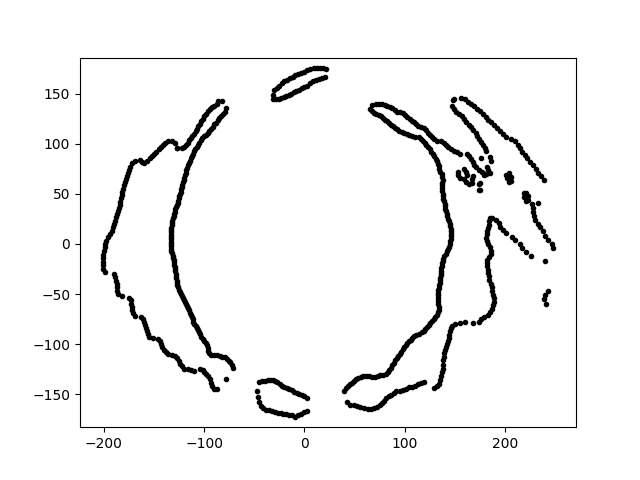

Data behind this chart, as committed beside it:
-2.788022322430685659e-14, -1.517728662322238904e+02, 2.498699887132992714e+01
-3.083943072838714957e-14, -1.678820415805262769e+02, 2.498699887132992714e+01
1.049617373507406422e-14, 1.714155255602171906e+02, 2.498699887132992714e+01
9.562957456569136593e-15, 1.561749471476549900e+02, 2.498699887132992714e+01
-1.487806463793525857e+01, -1.700570569754638655e+02, 2.498699887132992714e+01
-1.277119564707900992e+02, -3.422031560014690399e+01, 2.498699887132992714e+01
-2.497176063033469617e+01, 1.576654915038783713e+02, 2.498699887132992714e+01
-7.790566393903391784e+00, -1.486528622368911385e+02, 2.498699887132992714e+01
-8.104449535496137003e+01, 1.296983043052517530e+02, 2.498699887132992714e+01
-1.558933757897782790e+01, 1.483226393263028910e+02, 2.498699887132992714e+01
1.607589171401982924e+02, 7.157448132995438073e+01, 2.498699887132992714e+01
8.539654146245098332e+01, 1.366630339630460469e+02, 2.498699887132992714e+01
-1.991984793259328796e+02, -3.477022390236391480e+00, 2.498699887132992714e+01
-1.996897970922952652e+02, -6.973321374113904625e+00, 2.498699887132992714e+01
-1.877314201314609932e+02, -3.649129148001627954e+01, 2.498699887132992714e+01
9.551022851502418121e+01, 1.314585517481496311e+02, 2.498699887132992714e+01
-1.688775910048071012e+02, -7.168428440368624877e+01, 2.498699887132992714e+01
8.434206723564783204e+01, 1.204529552070998619e+02, 2.498699887132992714e+01
1.104952832466357791e+02, -1.414275131883354675e+02, 2.498699887132992714e+01
-4.332553979330132421e+01, -1.616931157739478238e+02, 2.498699887132992714e+01
1.747190298173720464e+02, 5.341696804986116121e+01, 2.498699887132992714e+01
1.348292787793580203e+02, -3.866167355516883219e+01, 2.498699887132992714e+01
2.308547405440754972e+02, 7.500925217150741275e+01, 2.498699887132992714e+01
-9.988149498342279742e+01, -9.645443851644047584e+01, 2.498699887132992714e+01
-7.232878840829712885e+01, -1.203753185312008185e+02, 2.498699887132992714e+01
5.385957638682622672e+01, -1.333071294456044029e+02, 2.498699887132992714e+01
1.443523815118691687e+02, 2.286317115527133836e+01, 2.498699887132992714e+01
7.652236551342581095e+01, 1.273546028649214463e+02, 2.498699887132992714e+01
1.865609370370910938e+02, 1.211540891059296285e+02, 2.498699887132992714e+01
-1.263567948023961520e+02, 4.105581138415824682e+01, 2.498699887132992714e+01
1.806821709656778410e+02, 6.935738720584393491e+01, 2.498699887132992714e+01
1.660389709652034753e+02, 1.162617391064186023e+02, 2.498699887132992714e+01
2.100007015326191322e+02, 1.024241857591511859e+02, 2.498699887132992714e+01
-1.250905931889224831e+02, -1.166488652825792087e+02, 2.498699887132992714e+01
-1.475827583003863026e+02, 9.221994253215329707e+01, 2.498699887132992714e+01
1.849881831533726597e+02, 8.626140647259717298e+01, 2.498699887132992714e+01
-1.222202776501327293e+02, -5.187942989262692350e+01, 2.498699887132992714e+01
4.599823627355799971e+01, -1.604149135716128569e+02, 2.498699887132992714e+01
1.351646541995818325e+02, -3.621725993800990295e+01, 2.498699887132992714e+01
2.402367361339491936e+02, 8.389251685983461826e+00, 2.498699887132992714e+01
-1.357933285060277342e+02, -1.099632692385857098e+02, 2.498699887132992714e+01
-1.101398680345347287e+02, 9.241832264569241318e+01, 2.498699887132992714e+01
-8.965723891101040977e+01, 1.380600409514184719e+02, 2.498699887132992714e+01
2.190245351700635865e+02, 5.056579824682986413e+01, 2.498699887132992714e+01
-2.004562712195083805e+02, -1.050546801797338681e+01, 2.498699887132992714e+01
-9.646931441633780935e+01, 1.109752515708253355e+02, 2.498699887132992714e+01
-1.291514238598933844e+02, -2.277288062341422048e+01, 2.498699887132992714e+01
-7.933742321550943188e+01, 1.320396456401319938e+02, 2.498699887132992714e+01
1.266482484644054409e+02, 9.201533860678019039e+01, 2.498699887132992714e+01
1.518641921511187718e+02, 9.124921250404158002e+01, 2.498699887132992714e+01
1.623007745642358941e+02, 6.889259145383051930e+01, 2.498699887132992714e+01
1.759919591986547971e+02, -7.470415453521728466e+01, 2.498699887132992714e+01
1.850424910446411957e+02, -3.229928695663342175e+00, 2.498699887132992714e+01
1.216228814390049990e+02, 9.848826746047562608e+01, 2.498699887132992714e+01
9.071168529439616179e+01, -1.161056625346942610e+02, 2.498699887132992714e+01
1.137536385727434549e+02, 1.177953410460520729e+02, 2.498699887132992714e+01
1.214648065660135217e+02, 1.132677645576005148e+02, 2.498699887132992714e+01
-1.329549924716193630e+02, -2.320738026122812769e+00, 2.498699887132992714e+01
8.870261778168709554e+01, 1.177123495913623401e+02, 2.498699887132992714e+01
1.832474779390846606e+02, 0.000000000000000000e+00, 2.498699887132992714e+01
2.190766926599055751e+02, 4.656618853382970258e+01, 2.498699887132992714e+01
... 649 more rows
